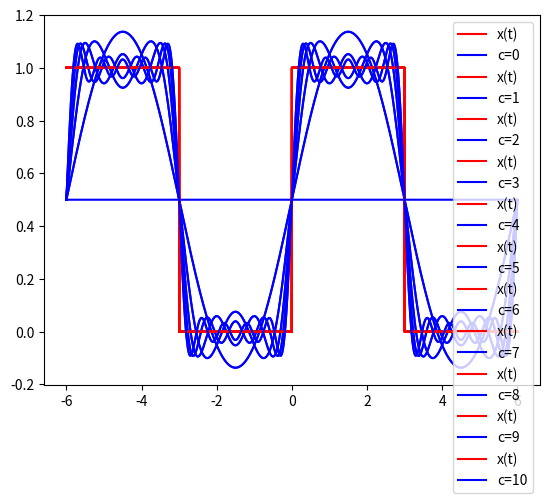

Write the Python code that produced this figure.
import matplotlib.pyplot as plt
import numpy as np

step = 0.001
t = np.arange(-6, 6, step)
pi_number = np.pi


# Q1
def ak(signal, k, T0):
  w0 = 2 * pi_number / T0
  # under integral
  x = signal * np.cos(k * w0 * t)
  # caluclating integral
  return (2 / T0) * np.sum(x) * step


def bk(signal, k, T0):
  w0 = 2 * pi_number / T0
  # under integral
  x = signal * np.sin(k * w0 * t)
  # caluclating integral
  return (2 / T0) * np.sum(x) * step


# Q2
def fourier(signal, c, T0):
  w0 = 2 * pi_number / T0
  y = np.zeros((len(t),))
  y += ak(signal, 0, T0) / 2
  # include c
  for k in range(1, c + 1):
    y += ak(signal, k, T0) * np.cos(k * w0 * t) + \
         bk(signal, k, T0) * np.sin(k * w0 * t)
  return y


def plot(t, x):
  for c in range(0, 11):
    plt.plot(t, x, 'red', label="x(t)")
    plt.plot(t, fourier(x / 2, c, 6), 'blue', label="c=" + str(c))
    plt.legend()
    plt.show()

# Q3
x = np.heaviside(t, 1) + np.heaviside(-t - 3, 1) + \
    np.heaviside(-t + 3, 1) - 1
plot(t, x)
